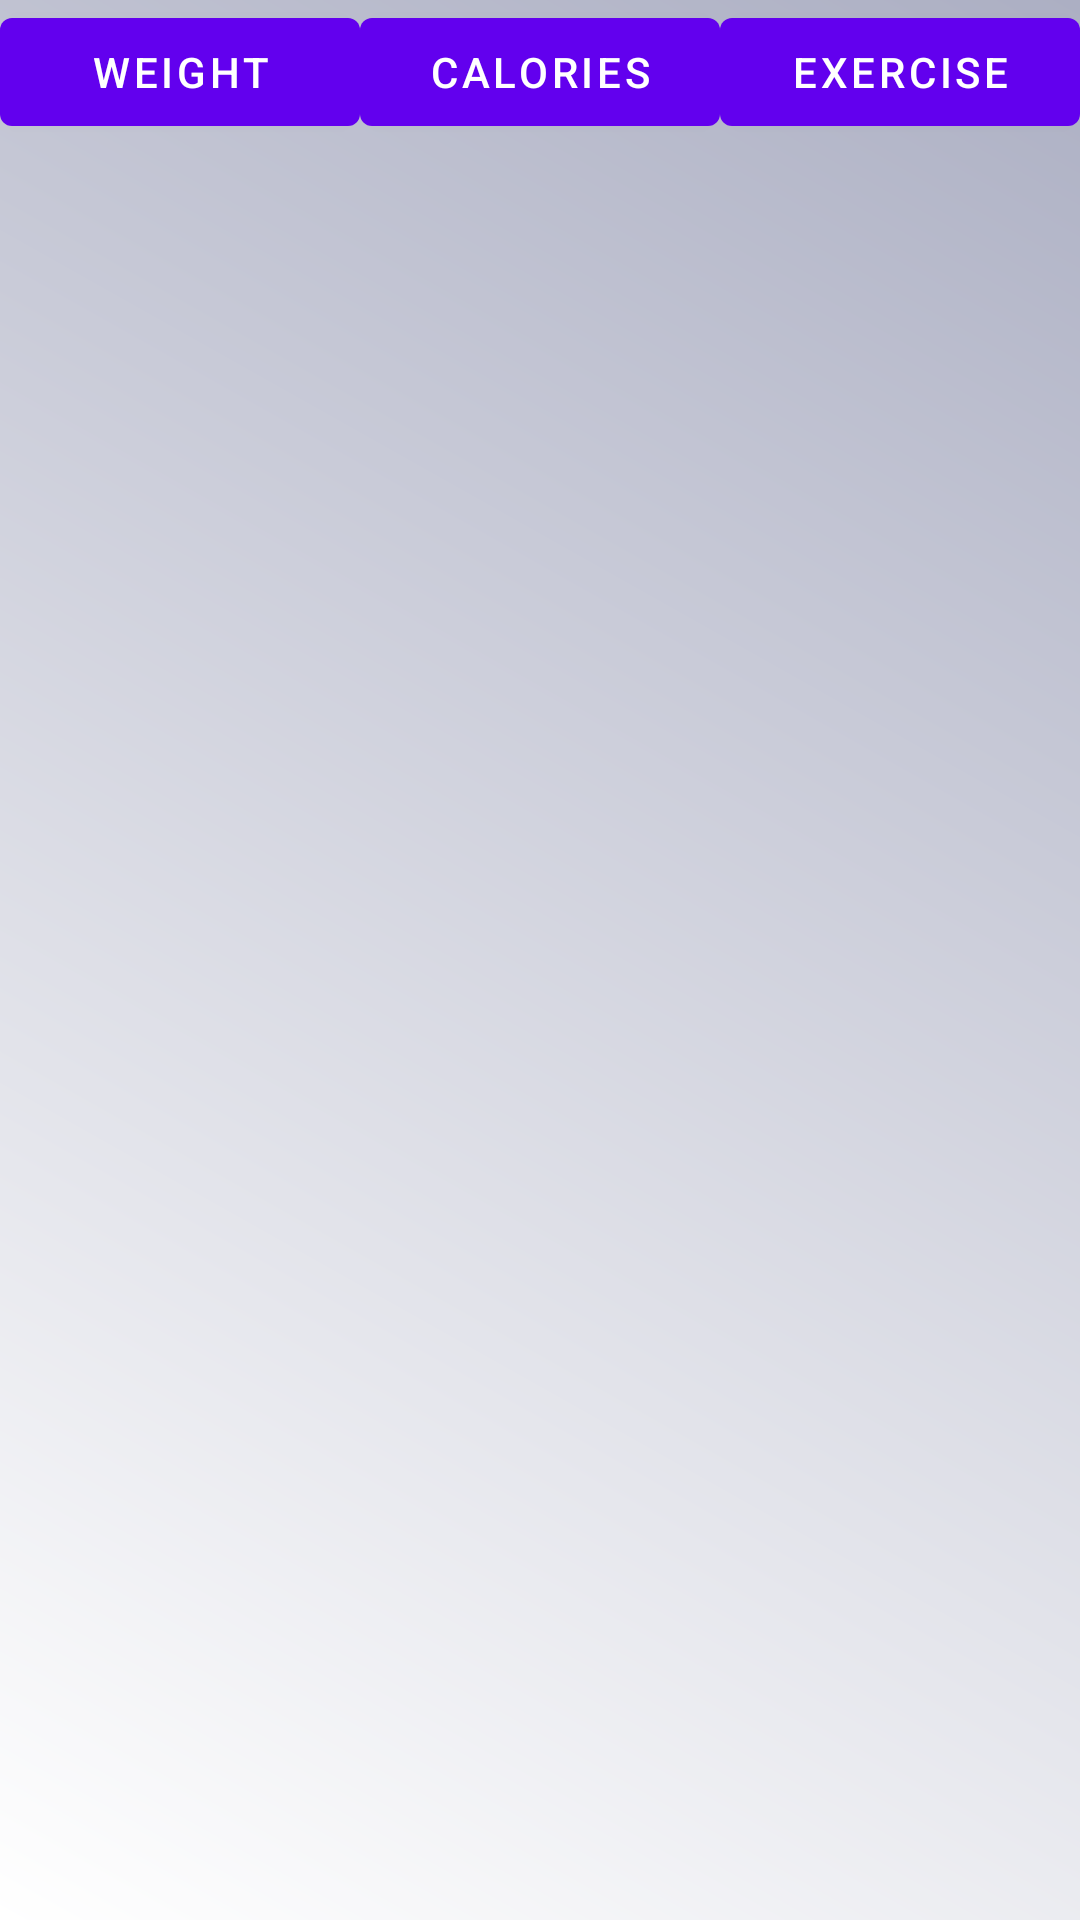

Produce the Android XML layout that renders to this screen, including the resource entries it uses.
<!-- AndroidManifest.xml: application theme Theme.HealthApp -->
<!-- res/layout/fragment_database.xml -->
<?xml version="1.0" encoding="utf-8"?>
<androidx.constraintlayout.widget.ConstraintLayout xmlns:android="http://schemas.android.com/apk/res/android"
    xmlns:app="http://schemas.android.com/apk/res-auto"
    xmlns:tools="http://schemas.android.com/tools"
    android:layout_width="match_parent"
    android:layout_height="match_parent"
    tools:context=".ui.database.DatabaseFragment"
    android:background="@drawable/gradient_background">

    <com.google.android.material.button.MaterialButton
        android:id="@+id/button_weight"
        android:layout_width="0dp"
        android:layout_height="wrap_content"
        android:text="Weight"
        app:layout_constraintTop_toTopOf="parent"
        app:layout_constraintStart_toStartOf="parent"
        app:layout_constraintEnd_toStartOf="@+id/button_calories"
        app:layout_constraintHorizontal_weight="1" />

    <com.google.android.material.button.MaterialButton
        android:id="@+id/button_calories"
        android:layout_width="0dp"
        android:layout_height="wrap_content"
        android:text="Calories"
        app:layout_constraintTop_toTopOf="parent"
        app:layout_constraintStart_toEndOf="@id/button_weight"
        app:layout_constraintEnd_toStartOf="@+id/button_exercise"
        app:layout_constraintHorizontal_weight="1" />

    <com.google.android.material.button.MaterialButton
        android:id="@+id/button_exercise"
        android:layout_width="0dp"
        android:layout_height="wrap_content"
        android:text="Exercise"
        app:layout_constraintTop_toTopOf="parent"
        app:layout_constraintStart_toEndOf="@id/button_calories"
        app:layout_constraintEnd_toEndOf="parent"
        app:layout_constraintHorizontal_weight="1" />

    <androidx.recyclerview.widget.RecyclerView
        android:id="@+id/recycler_view_entries"
        android:layout_width="0dp"
        android:layout_height="0dp"
        app:layout_constraintTop_toBottomOf="@id/button_weight"
        app:layout_constraintBottom_toTopOf="@id/action_buttons"
        app:layout_constraintStart_toStartOf="parent"
        app:layout_constraintEnd_toEndOf="parent" />

    <LinearLayout
        android:id="@+id/action_buttons"
        android:layout_width="0dp"
        android:layout_height="wrap_content"
        android:orientation="horizontal"
        app:layout_constraintBottom_toBottomOf="parent"
        app:layout_constraintStart_toStartOf="parent"
        app:layout_constraintEnd_toEndOf="parent"
        android:gravity="center">


    </LinearLayout>

</androidx.constraintlayout.widget.ConstraintLayout>
<!-- resources referenced by this layout -->
<resources>
  <!-- drawable gradient_background (drawable) -->
  <?xml version="1.0" encoding="utf-8"?>
  <shape xmlns:android="http://schemas.android.com/apk/res/android"
      android:shape="rectangle">
  
      <gradient
          android:startColor="#FFFFFF"
          android:endColor="#ACAFC3"
          android:angle="45" />
  </shape>
  <style name="Theme.HealthApp" parent="Theme.MaterialComponents.DayNight.NoActionBar">
          
          <item name="colorPrimary">@color/purple_500</item>
          <item name="colorPrimaryVariant">@color/purple_700</item>
          <item name="colorOnPrimary">@color/white</item>
          
          <item name="colorSecondary">@color/teal_200</item>
          <item name="colorSecondaryVariant">@color/teal_700</item>
          <item name="colorOnSecondary">@color/black</item>
          
          <item name="android:statusBarColor">?attr/colorPrimaryVariant</item>
          
      </style>
  <color name="purple_500">#FF6200EE</color>
  <color name="purple_700">#FF3700B3</color>
  <color name="white">#FFFFFFFF</color>
  <color name="teal_200">#FF03DAC5</color>
  <color name="teal_700">#FF018786</color>
  <color name="black">#FF000000</color>
</resources>
